Photos from the image-classification dataset "gesture_rf" in the GitHub repository LukitaFalensiaMarjan/Persentation_Coach. Its 7 classes are: gestur aktif, membelakangi, menunduk, pointing at slide, netral, tangan terlipat, tangan tersembunyi.

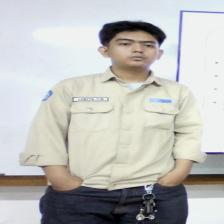
Label: tangan tersembunyi

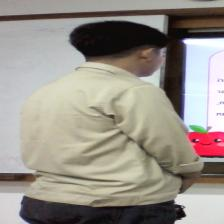
Label: membelakangi

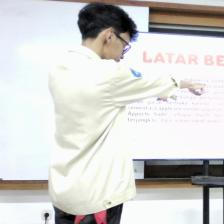
Label: pointing at slide

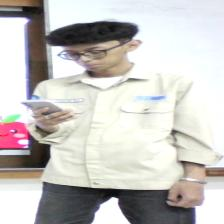
Label: menunduk

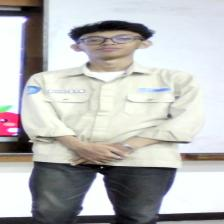
Label: netral

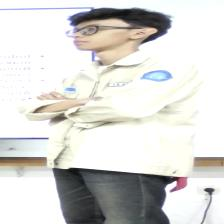
Label: tangan terlipat
